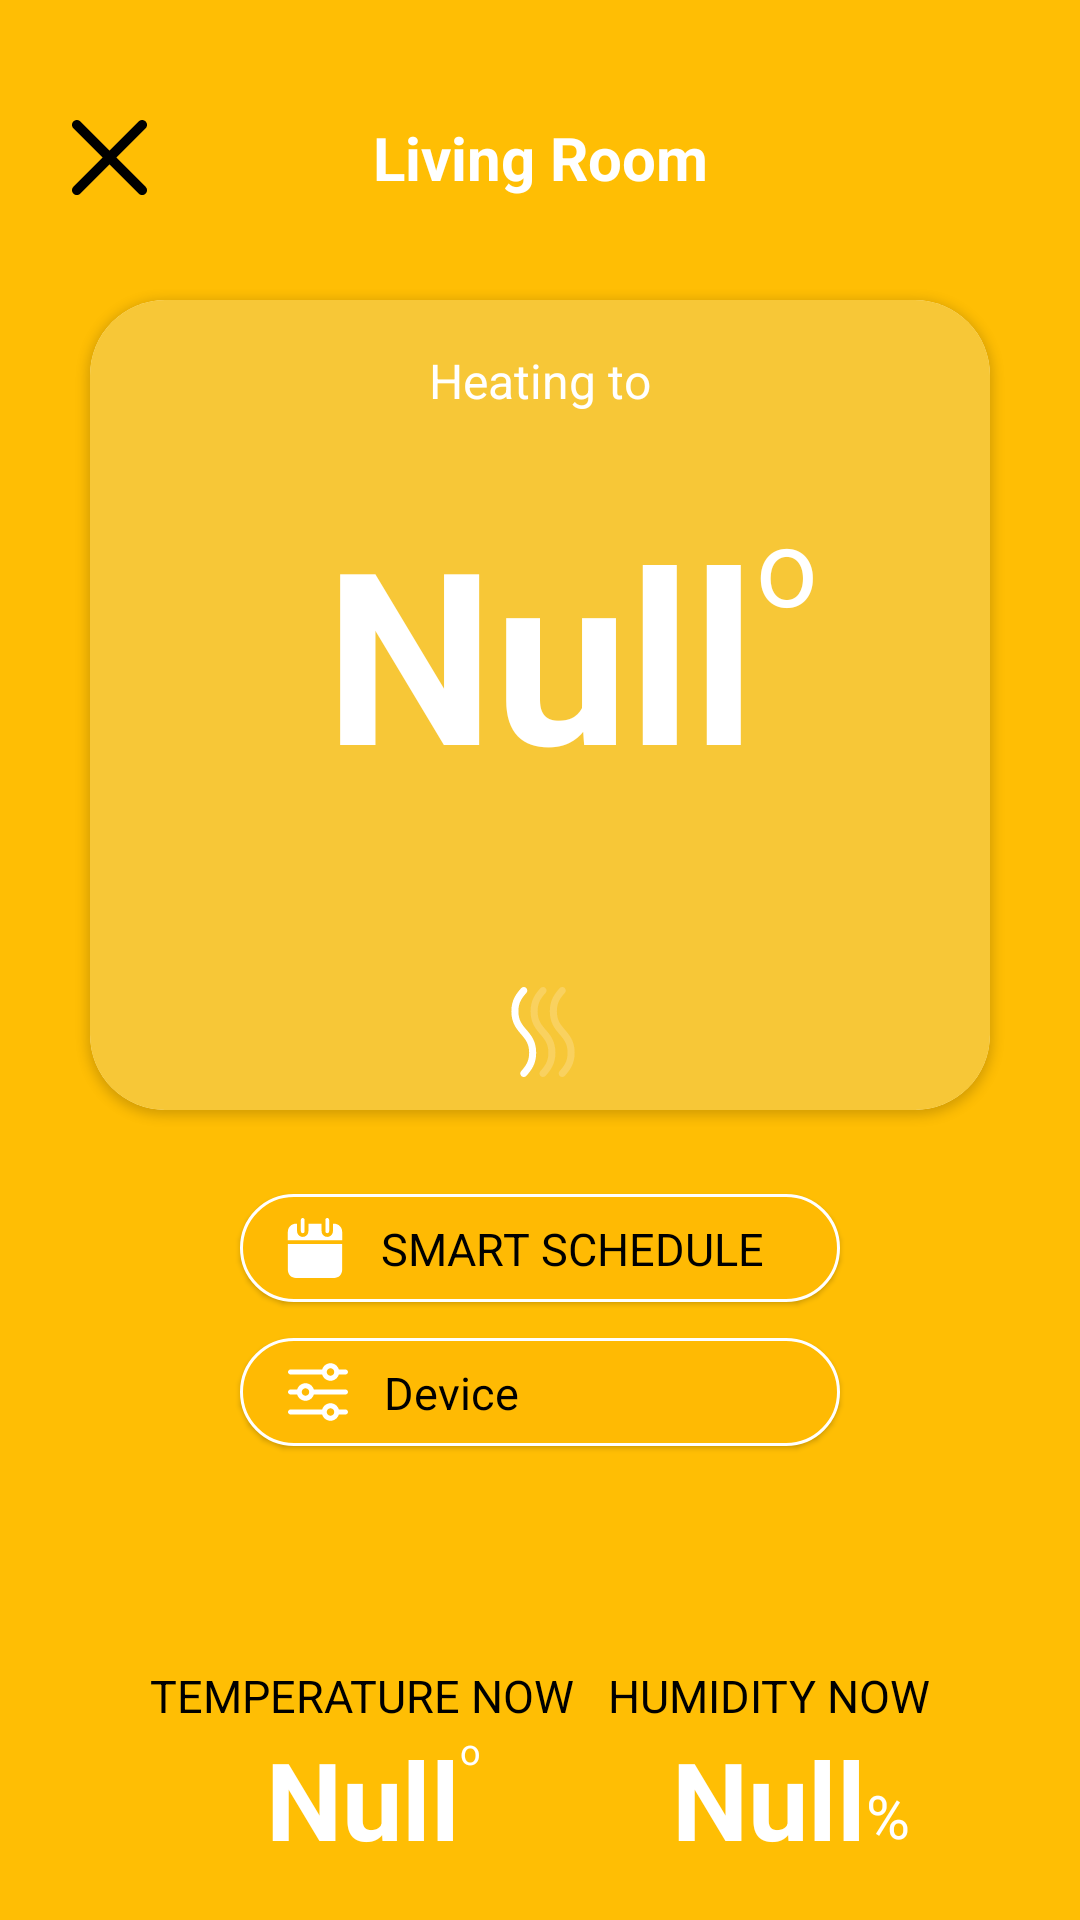

This screen was rendered from an Android layout file. Write that file and the resources it references.
<!-- AndroidManifest.xml: application theme Theme.SmartController -->
<!-- res/layout/roomdetail.xml -->
<?xml version="1.0" encoding="utf-8"?>
<androidx.constraintlayout.widget.ConstraintLayout xmlns:android="http://schemas.android.com/apk/res/android"
    xmlns:app="http://schemas.android.com/apk/res-auto"
    xmlns:tools="http://schemas.android.com/tools"
    android:layout_width="match_parent"
    android:layout_height="match_parent"
    android:background="@drawable/room_detail_bg"
    tools:ignore="ContentDescription">


    <TextView
        android:id="@+id/roomName"
        android:layout_width="wrap_content"
        android:layout_height="wrap_content"
        android:text="Living Room"
        android:textColor="@color/white"
        android:textSize="20sp"
        android:textStyle="bold"
        app:layout_constraintBottom_toBottomOf="@+id/closeBtn"
        app:layout_constraintEnd_toEndOf="parent"
        app:layout_constraintStart_toStartOf="parent"
        app:layout_constraintTop_toTopOf="@+id/closeBtn" />

    <androidx.cardview.widget.CardView
        android:id="@+id/cardView"
        android:layout_width="300dp"
        android:layout_height="270dp"
        android:layout_marginStart="5dp"
        android:layout_marginTop="100dp"
        android:layout_marginEnd="5dp"
        android:clickable="true"
        android:elevation="2dp"
        app:cardCornerRadius="25dp"
        app:cardElevation="2dp"
        app:layout_constraintEnd_toEndOf="parent"
        app:layout_constraintStart_toStartOf="parent"
        app:layout_constraintTop_toTopOf="parent">

        <androidx.constraintlayout.widget.ConstraintLayout
            android:id="@+id/room_detail_infor"
            android:layout_width="match_parent"
            android:layout_height="match_parent"
            android:background="@drawable/room_detail_infor_bg">

            <TextView
                android:id="@+id/textView2"
                android:layout_width="wrap_content"
                android:layout_height="wrap_content"
                android:layout_marginTop="16dp"
                android:text="Heating to"
                android:textColor="@color/white"
                android:textSize="16sp"
                app:layout_constraintEnd_toEndOf="parent"
                app:layout_constraintStart_toStartOf="parent"
                app:layout_constraintTop_toTopOf="parent" />

            <TextView
                android:id="@+id/roomdetail_temp_big"
                android:layout_width="wrap_content"
                android:layout_height="wrap_content"
                android:layout_marginTop="26dp"
                android:text="Null"
                android:textColor="@color/white"
                android:textSize="80sp"
                android:textStyle="bold"

                app:layout_constraintEnd_toEndOf="parent"
                app:layout_constraintStart_toStartOf="parent"
                app:layout_constraintTop_toBottomOf="@+id/textView2" />

            <TextView
                android:id="@+id/textView5"
                android:layout_width="wrap_content"
                android:layout_height="wrap_content"
                android:layout_marginTop="64dp"
                android:text="o"
                android:textColor="@color/white"
                android:textSize="36sp"
                app:layout_constraintStart_toEndOf="@+id/roomdetail_temp_big"
                app:layout_constraintTop_toTopOf="parent" />

            <ImageView
                android:id="@+id/imageView"
                android:layout_width="wrap_content"
                android:layout_height="wrap_content"
                android:rotation="270"
                app:layout_constraintBottom_toBottomOf="parent"
                app:layout_constraintEnd_toEndOf="@+id/roomdetail_temp_big"
                app:layout_constraintHorizontal_bias="0.508"
                app:layout_constraintStart_toStartOf="@+id/roomdetail_temp_big"
                app:layout_constraintTop_toBottomOf="@+id/roomdetail_temp_big"
                app:layout_constraintVertical_bias="0.84"
                app:srcCompat="@drawable/ic_wind" />
        </androidx.constraintlayout.widget.ConstraintLayout>

    </androidx.cardview.widget.CardView>

    <androidx.constraintlayout.widget.ConstraintLayout
        android:id="@+id/smart_schedule"
        android:layout_width="200dp"
        android:layout_height="36dp"
        android:layout_marginTop="28dp"
        android:background="@drawable/room_detail_button_bg"
        android:elevation="1dp"
        app:layout_constraintEnd_toEndOf="@+id/cardView"
        app:layout_constraintStart_toStartOf="@+id/cardView"
        app:layout_constraintTop_toBottomOf="@+id/cardView">

        <ImageView
            android:id="@+id/calendar"
            android:layout_width="wrap_content"
            android:layout_height="wrap_content"
            android:layout_marginStart="15dp"
            android:elevation="4dp"
            app:layout_constraintBottom_toBottomOf="parent"
            app:layout_constraintStart_toStartOf="parent"
            app:layout_constraintTop_toTopOf="parent"
            app:srcCompat="@drawable/ic_calendar" />

        <TextView
            android:id="@+id/textView6"
            android:layout_width="wrap_content"
            android:layout_height="wrap_content"
            android:layout_marginStart="12dp"
            android:text="SMART SCHEDULE"
            android:textColor="@color/black"
            android:textSize="15sp"
            app:layout_constraintBottom_toBottomOf="@+id/calendar"
            app:layout_constraintStart_toEndOf="@+id/calendar"
            app:layout_constraintTop_toTopOf="@+id/calendar"
            app:layout_constraintVertical_bias="0.53" />
    </androidx.constraintlayout.widget.ConstraintLayout>

    <androidx.constraintlayout.widget.ConstraintLayout
        android:id="@+id/device"
        android:layout_width="200dp"
        android:layout_height="36dp"
        android:layout_marginTop="76dp"
        android:background="@drawable/room_detail_button_bg"
        android:elevation="1dp"
        app:layout_constraintEnd_toEndOf="@+id/cardView"
        app:layout_constraintStart_toStartOf="@+id/cardView"
        app:layout_constraintTop_toBottomOf="@+id/cardView">

        <ImageView
            android:id="@+id/deviceImg"
            android:layout_width="20dp"
            android:layout_height="20dp"
            android:layout_marginStart="16dp"
            android:background="?android:selectableItemBackgroundBorderless"
            android:elevation="4dp"
            app:layout_constraintBottom_toBottomOf="parent"
            app:layout_constraintStart_toStartOf="parent"
            app:layout_constraintTop_toTopOf="parent"
            app:srcCompat="@drawable/ic_settings"
            app:tint="@color/white" />

        <TextView
            android:id="@+id/textView7"
            android:layout_width="wrap_content"
            android:layout_height="wrap_content"
            android:layout_marginStart="12dp"
            android:text="Device"
            android:textColor="@color/black"
            android:textSize="15sp"
            app:layout_constraintBottom_toBottomOf="@+id/deviceImg"
            app:layout_constraintStart_toEndOf="@+id/deviceImg"
            app:layout_constraintTop_toTopOf="@+id/deviceImg"
            app:layout_constraintVertical_bias="0.0" />
    </androidx.constraintlayout.widget.ConstraintLayout>

    <TextView
        android:id="@+id/textView8"
        android:layout_width="wrap_content"
        android:layout_height="wrap_content"
        android:layout_marginStart="50dp"
        android:layout_marginTop="73dp"
        android:text="TEMPERATURE NOW"
        android:textColor="@color/black"
        android:textSize="15sp"
        app:layout_constraintStart_toStartOf="parent"
        app:layout_constraintTop_toBottomOf="@+id/device" />

    <TextView
        android:id="@+id/textView9"
        android:layout_width="wrap_content"
        android:layout_height="wrap_content"
        android:layout_marginTop="73dp"
        android:layout_marginEnd="50dp"
        android:text="HUMIDITY NOW"
        android:textColor="@color/black"
        android:textSize="15sp"
        app:layout_constraintEnd_toEndOf="parent"
        app:layout_constraintTop_toBottomOf="@+id/device" />

    <TextView
        android:id="@+id/roomdetail_temp_small"
        android:layout_width="wrap_content"
        android:layout_height="wrap_content"
        android:text="Null"
        android:textColor="@color/white"
        android:textSize="36sp"
        android:textStyle="bold"
        app:layout_constraintEnd_toEndOf="@+id/textView8"
        app:layout_constraintStart_toStartOf="@+id/textView8"
        app:layout_constraintTop_toBottomOf="@+id/textView8" />

    <TextView
        android:id="@+id/textView11"
        android:layout_width="wrap_content"
        android:layout_height="wrap_content"
        android:text="o"
        android:textColor="@color/white"
        android:textSize="12sp"
        app:layout_constraintStart_toEndOf="@+id/roomdetail_temp_small"
        app:layout_constraintTop_toBottomOf="@+id/textView8" />

    <TextView
        android:id="@+id/roomdetail_humid"
        android:layout_width="wrap_content"
        android:layout_height="wrap_content"
        android:text="Null"
        android:textColor="@color/white"
        android:textSize="36sp"
        android:textStyle="bold"
        app:layout_constraintEnd_toEndOf="@+id/textView9"
        app:layout_constraintStart_toStartOf="@+id/textView9"
        app:layout_constraintTop_toBottomOf="@+id/textView9" />

    <TextView
        android:id="@+id/textView13"
        android:layout_width="wrap_content"
        android:layout_height="wrap_content"
        android:layout_marginBottom="5dp"
        android:text="%"
        android:textColor="@color/white"
        android:textSize="20sp"
        app:layout_constraintBottom_toBottomOf="@+id/roomdetail_humid"
        app:layout_constraintStart_toEndOf="@+id/roomdetail_humid" />

    <ImageView
        android:id="@+id/closeBtn"
        android:layout_width="25dp"
        android:layout_height="25dp"
        android:layout_marginStart="24dp"
        android:layout_marginTop="40dp"
        app:layout_constraintStart_toStartOf="parent"
        app:layout_constraintTop_toTopOf="parent"
        app:srcCompat="@drawable/ic_close" />

    <ImageView
        android:id="@+id/chartBtn"
        android:layout_width="40dp"
        android:layout_height="40dp"
        android:layout_marginTop="32dp"
        android:layout_marginEnd="24dp"
        app:layout_constraintEnd_toEndOf="parent"
        app:layout_constraintTop_toTopOf="parent"
        app:srcCompat="@drawable/ic_baseline_bar_chart_24" />

</androidx.constraintlayout.widget.ConstraintLayout>
<!-- resources referenced by this layout -->
<resources>
  <!-- drawable ic_calendar (drawable) -->
  <vector android:height="20dp" android:viewportHeight="510.992"
      android:viewportWidth="510.992" android:width="20dp" xmlns:android="http://schemas.android.com/apk/res/android">
      <path android:fillColor="#FFFFFF" android:pathData="m151.121,129.051c-8.837,0 -16,-7.163 -16,-16v-97.051c0,-8.837 7.163,-16 16,-16s16,7.163 16,16v97.051c0,8.837 -7.163,16 -16,16z"/>
      <path android:fillColor="#FFFFFF" android:pathData="m359.872,129.051c-8.837,0 -16,-7.163 -16,-16v-97.051c0,-8.837 7.163,-16 16,-16s16,7.163 16,16v97.051c0,8.837 -7.163,16 -16,16z"/>
      <path android:fillColor="#FFFFFF" android:pathData="m24.263,221.975v220.767c0,37.634 30.617,68.251 68.251,68.251h325.965c37.634,0 68.251,-30.617 68.251,-68.251v-220.767z"/>
      <path android:fillColor="#FFFFFF" android:pathData="m486.729,189.975v-73.198c0,-37.634 -30.617,-68.251 -68.251,-68.251h-10.606v64.525c0,26.468 -21.532,48 -48,48s-48,-21.532 -48,-48v-64.526h-112.751v64.525c0,26.468 -21.532,48 -48,48s-48,-21.532 -48,-48v-64.525h-10.607c-37.634,0 -68.251,30.617 -68.251,68.251v73.198h462.466z"/>
  </vector>
  <!-- drawable ic_close (drawable) -->
  <vector xmlns:android="http://schemas.android.com/apk/res/android"
      android:width="15dp"
      android:height="15dp"
      android:viewportWidth="329.26932"
      android:viewportHeight="329">
      <path
          android:fillColor="#FF000000"
          android:pathData="m194.801,164.77 l128.211,-128.215c8.344,-8.34 8.344,-21.824 0,-30.164 -8.34,-8.34 -21.824,-8.34 -30.164,0l-128.215,128.215 -128.211,-128.215c-8.344,-8.34 -21.824,-8.34 -30.164,0 -8.344,8.34 -8.344,21.824 0,30.164l128.211,128.215 -128.211,128.215c-8.344,8.34 -8.344,21.824 0,30.164 4.156,4.16 9.621,6.25 15.082,6.25 5.461,0 10.922,-2.09 15.082,-6.25l128.211,-128.215 128.215,128.215c4.16,4.16 9.621,6.25 15.082,6.25 5.461,0 10.922,-2.09 15.082,-6.25 8.344,-8.34 8.344,-21.824 0,-30.164zM194.801,164.77" />
  </vector>
  <!-- drawable room_detail_bg (drawable) -->
  <?xml version="1.0" encoding="utf-8"?>
  <shape xmlns:android="http://schemas.android.com/apk/res/android"
      android:shape="rectangle">
      <solid android:color="#FFBE04"/>
  </shape>
  <!-- drawable room_detail_button_bg (drawable) -->
  <?xml version="1.0" encoding="utf-8"?>
  <shape xmlns:android="http://schemas.android.com/apk/res/android"
      android:shape="rectangle">
      <solid android:color="#FFBA03"/>
      <corners android:radius="30dp"/>
      <stroke android:color="@color/white"
          android:width="1dp"/>
  </shape>
  <!-- drawable room_detail_infor_bg (drawable) -->
  <?xml version="1.0" encoding="utf-8"?>
  <shape xmlns:android="http://schemas.android.com/apk/res/android"
      android:shape="rectangle">
      <solid android:color="#F7C737"/>
  
  </shape>
  <style name="Theme.SmartController" parent="Theme.AppCompat.DayNight.NoActionBar">
          
          <item name="colorPrimary">@color/purple_500</item>
          <item name="colorPrimaryVariant">@color/purple_700</item>
          <item name="colorOnPrimary">@color/white</item>
          
          <item name="colorSecondary">@color/teal_200</item>
          <item name="colorSecondaryVariant">@color/teal_700</item>
          <item name="colorOnSecondary">@color/black</item>
          
          <item name="android:statusBarColor" tools:targetApi="l">?attr/colorPrimaryVariant</item>
          
      </style>
  <!-- not gathered from this repository: default colours our renderer supplied (Android Studio template values) -->
  <color name="purple_500">#FF6200EE</color>
  <color name="purple_700">#FF3700B3</color>
  <color name="teal_200">#FF03DAC5</color>
  <color name="teal_700">#FF018786</color>
  <color name="black">#FF000000</color>
  <color name="white">#FFFFFFFF</color>
</resources>
